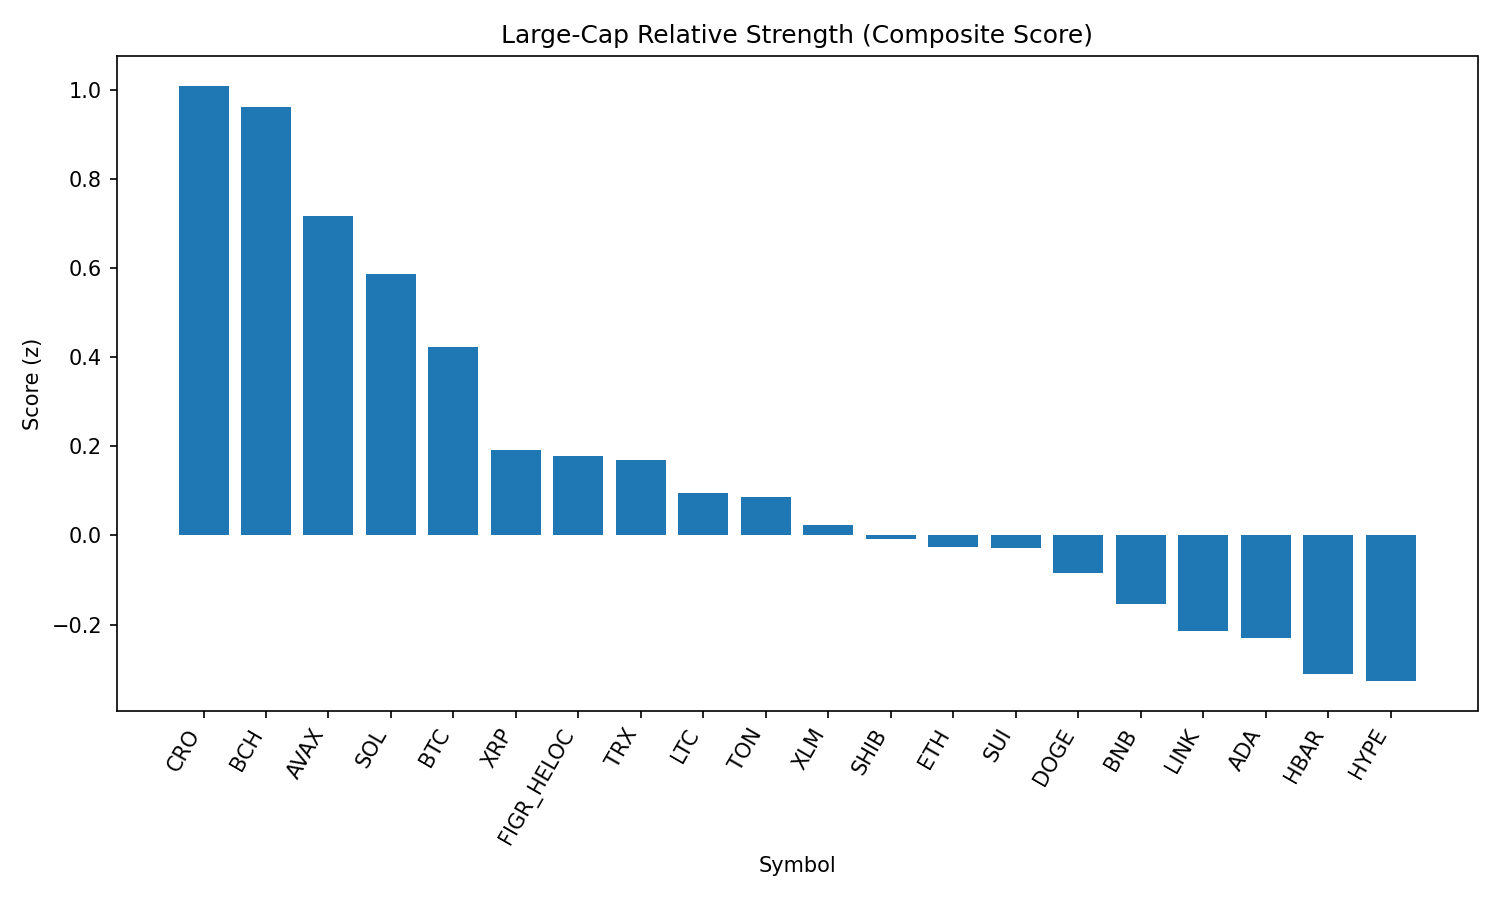

Values plotted in this chart, from the file beside it:
rank, name, symbol, price, pct_1h, pct_24h, pct_7d, pct_1h_vs_btc, pct_24h_vs_btc, pct_7d_vs_btc, market_cap_rank, market_cap, volume_usd, score
1, Cronos, CRO, 0.2698, 0.5079, -3.289, 70.47, 0.5972, -5.067, 70.42, 26, 9045646492, 205197075, 1.009
2, Bitcoin Cash, BCH, 570.5, 0.05189, 4.649, 5.732, 0.1412, 2.871, 5.68, 22, 11365644585, 290173606, 0.9618
3, Avalanche, AVAX, 24.25, 0.383, 1.326, 3.904, 0.4724, -0.4518, 3.852, 23, 10241717116, 678448299, 0.7168
4, Solana, SOL, 203.6, -0.07418, 2.372, 8.335, 0.01518, 0.5944, 8.283, 6, 110132008640, 6439886107, 0.5865
5, Bitcoin, BTC, 110243, -0.08935, 1.778, 0.05194, 0.0, 0.0, 0.0, 1, 2194652552717, 39605008548, 0.4227
6, XRP, XRP, 2.81, -0.08136, 0.728, -3.494, 0.007997, -1.05, -3.546, 4, 166899995859, 6344715955, 0.1916
7, Figure Heloc, FIGR_HELOC, 1.0, 0.0, 0.0, 0.0, 0.08935, -1.778, -0.05194, 17, 12190871640, 476431, 0.179
8, TRON, TRX, 0.3394, -0.03277, 0.2671, -1.862, 0.05659, -1.511, -1.914, 9, 32126683659, 740849317, 0.1698
9, Litecoin, LTC, 110.4, -0.2527, 0.7617, 0.04123, -0.1633, -1.016, -0.0107, 28, 8411320630, 504932489, 0.09548
10, Toncoin, TON, 3.13, -0.1163, 0.01095, -0.3099, -0.02692, -1.767, -0.3619, 30, 8044534626, 114067760, 0.08722
11, Stellar, XLM, 0.3634, -0.3479, 1.335, -6.218, -0.2586, -0.4427, -6.27, 21, 11396949434, 291048410, 0.02304
12, Shiba Inu, SHIB, 1.23e-05, -0.2695, 0.05606, 1.001, -0.1802, -1.722, 0.9491, 31, 7246054360, 220955981, -0.007169
13, Ethereum, ETH, 4384, -0.259, -0.3346, -0.8591, -0.1697, -2.112, -0.911, 2, 528916842095, 28504883944, -0.02677
14, Sui, SUI, 3.28, -0.238, 0.1387, -3.598, -0.1487, -1.639, -3.65, 20, 11698442534, 1006803069, -0.02857
15, Dogecoin, DOGE, 0.213, -0.1162, -1.354, 1.148, -0.02681, -3.131, 1.096, 10, 32091827628, 2062648780, -0.08516
16, BNB, BNB, 850.5, -0.4073, -0.2484, 0.9547, -0.318, -2.026, 0.9028, 5, 118291814070, 1410791021, -0.1548
17, Chainlink, LINK, 23.28, -0.4456, -0.4271, 0.7525, -0.3562, -2.205, 0.7005, 13, 15787832558, 1031190955, -0.2135
18, Cardano, ADA, 0.8186, -0.3193, -0.9274, -2.515, -0.23, -2.705, -2.566, 11, 29869010025, 1409227291, -0.2294
19, Hedera, HBAR, 0.218, -0.3664, -0.7697, -7.513, -0.277, -2.547, -7.565, 25, 9237855131, 227572819, -0.3105
20, Hyperliquid, HYPE, 44.51, -0.5092, -0.6185, -1.976, -0.4199, -2.396, -2.028, 18, 12043210219, 338517608, -0.327
21, World Liberty Financial, WLFI, 0.2511, -2.3, -10.68, 0.0, -2.211, -12.46, -0.05194, 32, 6861430156, 3190829167, -3.12
